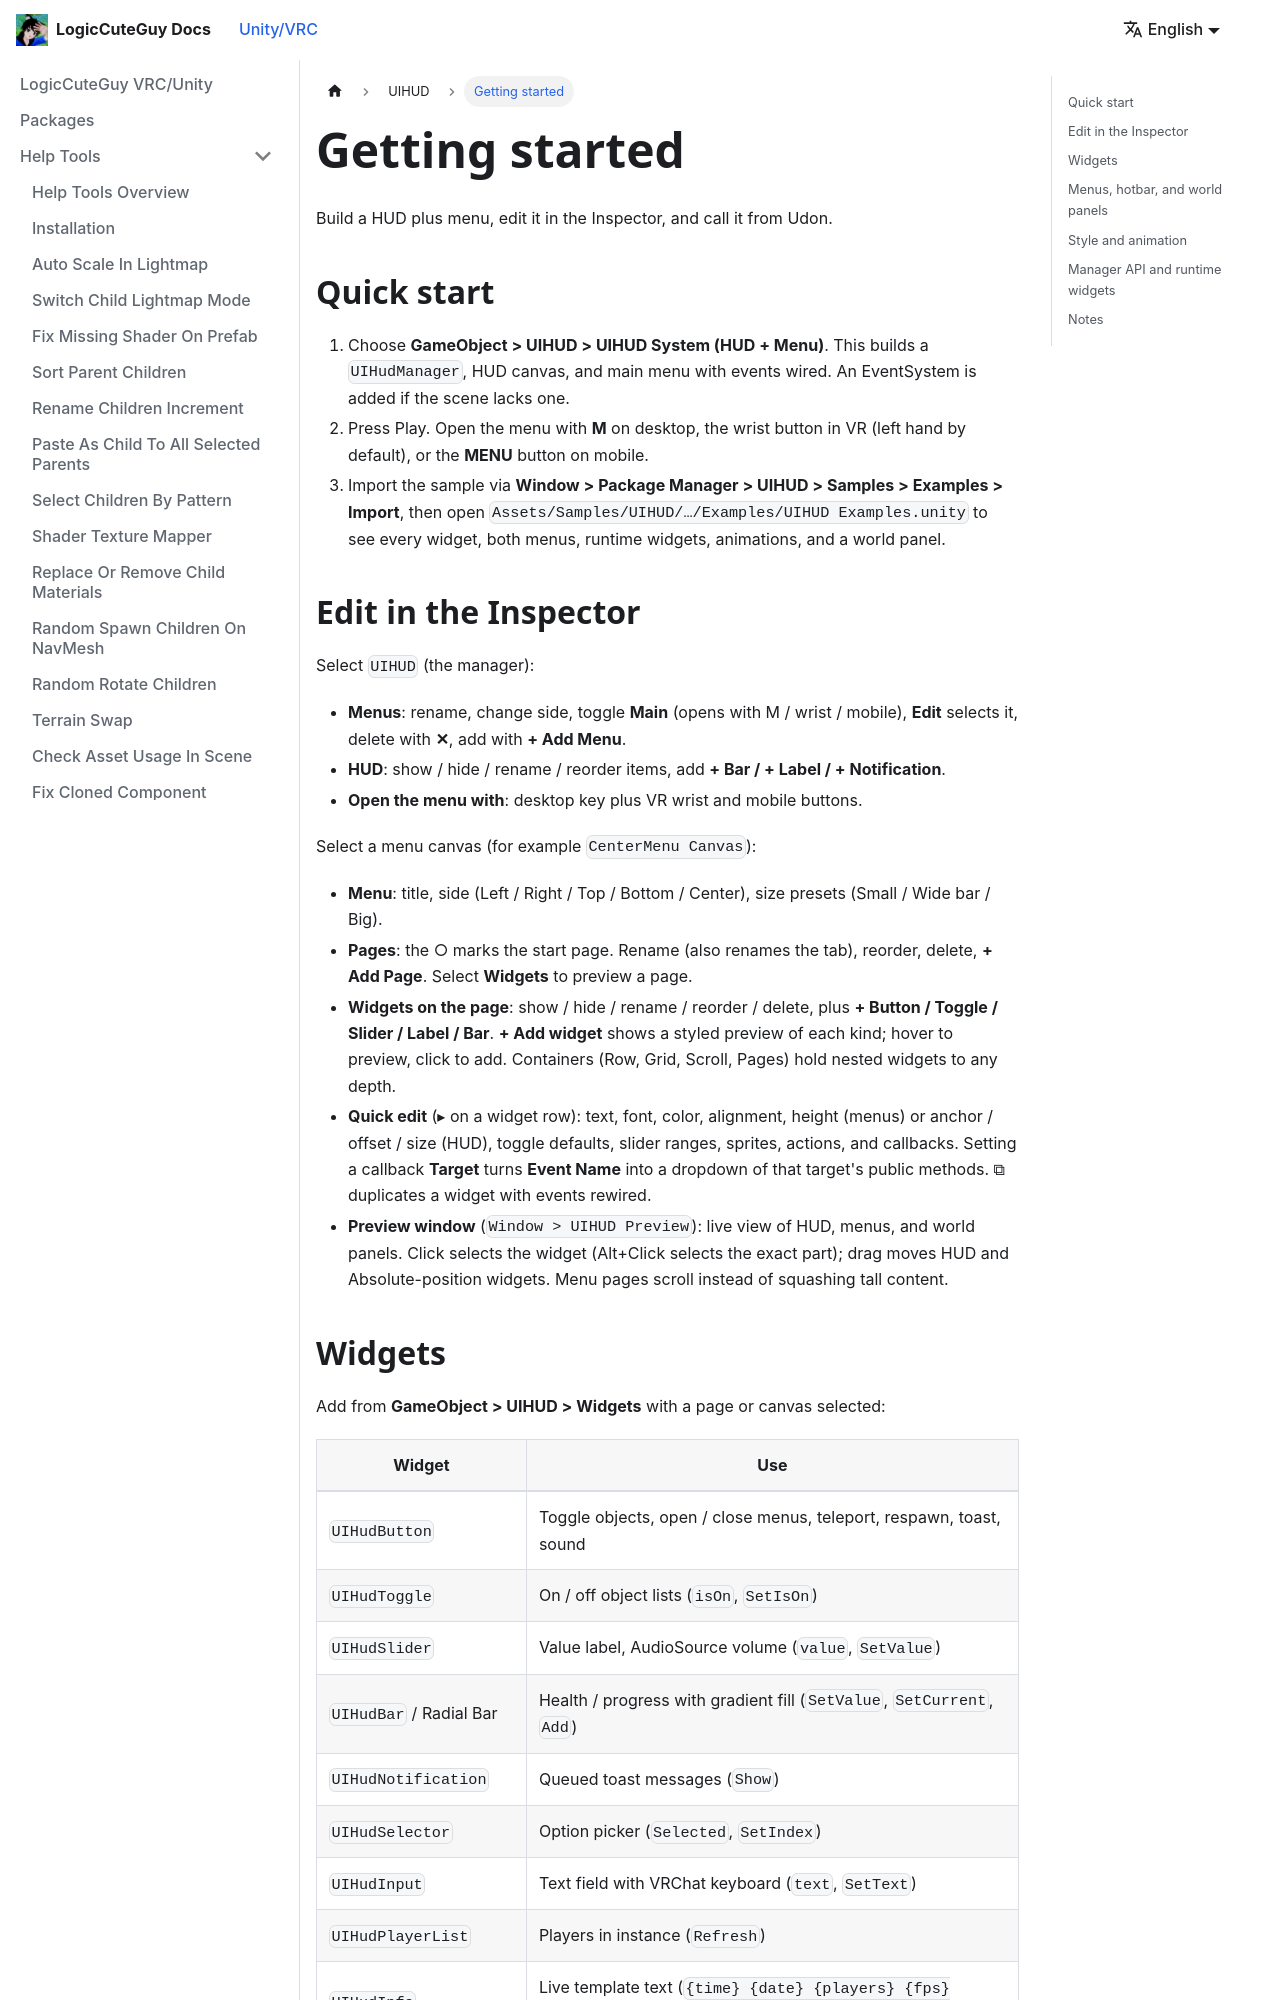

repository: LogicCuteGuy/docs · page: unity-vrc/uihud/getting-started.html · generator: docusaurus

---
sidebar_position: 2
---

# Getting started

Build a HUD plus menu, edit it in the Inspector, and call it from Udon.

## Quick start

1. Choose **GameObject > UIHUD > UIHUD System (HUD + Menu)**. This builds a `UIHudManager`, HUD canvas, and main menu with events wired. An EventSystem is added if the scene lacks one.
2. Press Play. Open the menu with **M** on desktop, the wrist button in VR (left hand by default), or the **MENU** button on mobile.
3. Import the sample via **Window > Package Manager > UIHUD > Samples > Examples > Import**, then open `Assets/Samples/UIHUD/…/Examples/UIHUD Examples.unity` to see every widget, both menus, runtime widgets, animations, and a world panel.

## Edit in the Inspector

Select `UIHUD` (the manager):

- **Menus**: rename, change side, toggle **Main** (opens with M / wrist / mobile), **Edit** selects it, delete with **✕**, add with **+ Add Menu**.
- **HUD**: show / hide / rename / reorder items, add **+ Bar / + Label / + Notification**.
- **Open the menu with**: desktop key plus VR wrist and mobile buttons.

Select a menu canvas (for example `CenterMenu Canvas`):

- **Menu**: title, side (Left / Right / Top / Bottom / Center), size presets (Small / Wide bar / Big).
- **Pages**: the ○ marks the start page. Rename (also renames the tab), reorder, delete, **+ Add Page**. Select **Widgets** to preview a page.
- **Widgets on the page**: show / hide / rename / reorder / delete, plus **+ Button / Toggle / Slider / Label / Bar**. **+ Add widget** shows a styled preview of each kind; hover to preview, click to add. Containers (Row, Grid, Scroll, Pages) hold nested widgets to any depth.
- **Quick edit** (▸ on a widget row): text, font, color, alignment, height (menus) or anchor / offset / size (HUD), toggle defaults, slider ranges, sprites, actions, and callbacks. Setting a callback **Target** turns **Event Name** into a dropdown of that target's public methods. ⧉ duplicates a widget with events rewired.
- **Preview window** (`Window > UIHUD Preview`): live view of HUD, menus, and world panels. Click selects the widget (Alt+Click selects the exact part); drag moves HUD and Absolute-position widgets. Menu pages scroll instead of squashing tall content.
